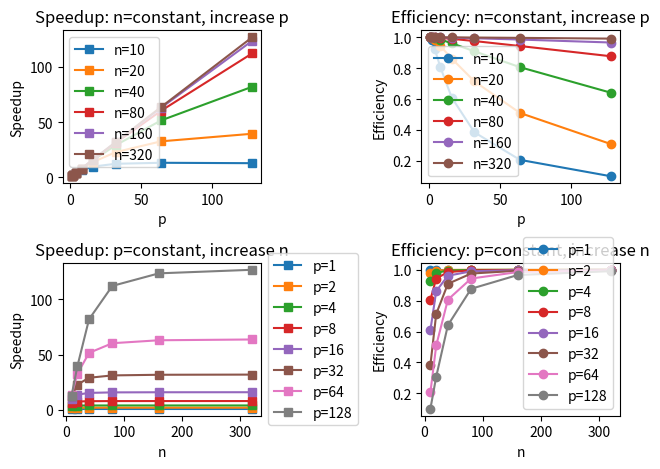

The script that saved this image:
#!/usr/bin/env python
import numpy as np
import matplotlib.pyplot as plt
nprocs=8
p=2**np.arange(0,nprocs).reshape(nprocs,-1)
n=2**np.arange(0,6)*10

T_serial  =n**2
T_parallel=n**2/p+np.log2(p)
S=T_serial/T_parallel
E=S/p

plt.subplot(2,2,1)
plt.plot(p,S,marker='s')
str_legend=['n='+str(_n) for _n in n]
plt.legend(str_legend,numpoints=1, loc='upper left') #, bbox_to_anchor=(1, 0.5))
plt.xlabel('p')
plt.ylabel('Speedup')
plt.title('Speedup: n=constant, increase p')

plt.subplot(2,2,2)
plt.plot(p,E,marker='o')
str_legend=['n='+str(_n) for _n in n]
plt.legend(str_legend,numpoints=1, loc='lower left') #, bbox_to_anchor=(1, 0.5))
plt.xlabel('p')
plt.ylabel('Efficiency')
plt.title('Efficiency: n=constant, increase p')

plt.subplot(2,2,3)
plt.plot(n,S.T,marker='s')
str_legend=['p='+str(_p[0]) for _p in p]
plt.legend(str_legend,numpoints=1, loc='center left', bbox_to_anchor=(1, 0.5))
plt.xlabel('n')
plt.ylabel('Speedup')
plt.title('Speedup: p=constant, increase n')
#plt.legend(

plt.subplot(2,2,4)
plt.plot(n,E.T,marker='o')
str_legend=['p='+str(_p[0]) for _p in p]
plt.legend(str_legend,numpoints=1, loc='lower right') #, bbox_to_anchor=(1, 0.5)))
plt.xlabel('n')
plt.ylabel('Efficiency')
plt.title('Efficiency: p=constant, increase n')
#plt.legend(

plt.tight_layout()
plt.show()
